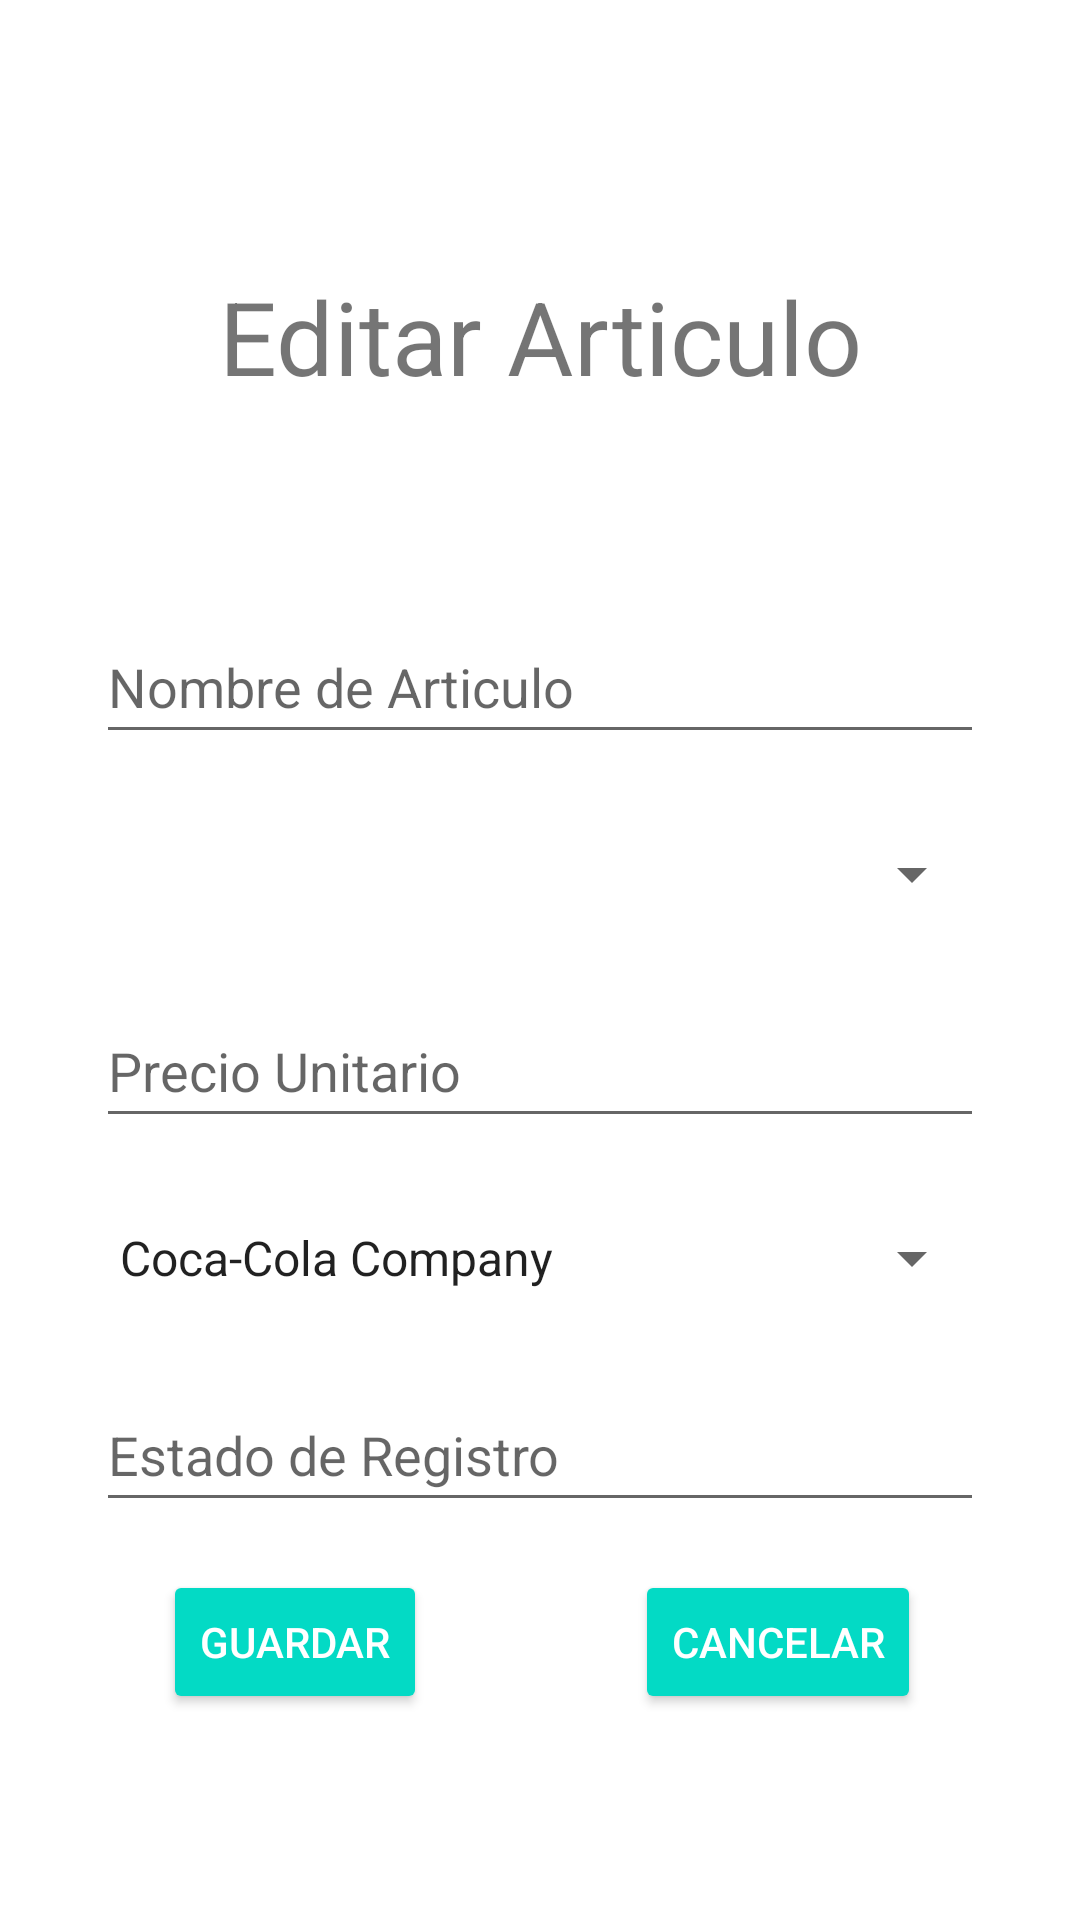

Layout XML and referenced resources for this Android screen:
<!-- AndroidManifest.xml: application theme Theme.NegociosElectronicos -->
<!-- res/layout/activity_articulo_edit.xml -->
<?xml version="1.0" encoding="utf-8"?>
<androidx.constraintlayout.widget.ConstraintLayout xmlns:android="http://schemas.android.com/apk/res/android"
    xmlns:app="http://schemas.android.com/apk/res-auto"
    xmlns:tools="http://schemas.android.com/tools"
    android:layout_width="match_parent"
    android:layout_height="match_parent"
    tools:context=".ArticuloEditActivity">

    <TextView
        android:id="@+id/textView"
        android:layout_width="wrap_content"
        android:layout_height="wrap_content"
        android:text="Editar Articulo"
        android:textSize="34sp"
        app:layout_constraintBottom_toBottomOf="parent"
        app:layout_constraintEnd_toEndOf="parent"
        app:layout_constraintStart_toStartOf="parent"
        app:layout_constraintTop_toTopOf="parent"
        app:layout_constraintVertical_bias="0.15" />

    <EditText
        android:id="@+id/etNombre"
        android:layout_width="match_parent"
        android:layout_height="wrap_content"
        android:layout_marginStart="@dimen/form_both"
        android:layout_marginEnd="@dimen/form_both"
        android:hint="Nombre de Articulo"
        android:inputType="textPersonName"
        android:minHeight="48dp"
        app:layout_constraintBottom_toBottomOf="parent"
        app:layout_constraintEnd_toEndOf="parent"
        app:layout_constraintStart_toStartOf="parent"
        app:layout_constraintTop_toBottomOf="@+id/textView"
        app:layout_constraintVertical_bias="0.15" />

    <Spinner
        android:id="@+id/spinMarca"
        android:layout_width="match_parent"
        android:layout_height="wrap_content"
        android:layout_marginStart="@dimen/form_both"
        android:layout_marginTop="@dimen/form_separator"
        android:layout_marginEnd="@dimen/form_both"
        android:minHeight="48dp"
        android:spinnerMode="dropdown"
        app:layout_constraintEnd_toEndOf="parent"
        app:layout_constraintStart_toStartOf="parent"
        app:layout_constraintTop_toBottomOf="@+id/etNombre" />

    <EditText
        android:id="@+id/etPrecioUnitario"
        android:layout_width="match_parent"
        android:layout_height="wrap_content"
        android:layout_marginStart="@dimen/form_both"
        android:layout_marginTop="@dimen/form_separator"
        android:layout_marginEnd="@dimen/form_both"
        android:hint="Precio Unitario"
        android:inputType="number|numberDecimal"
        android:minHeight="48dp"
        app:layout_constraintEnd_toEndOf="parent"
        app:layout_constraintStart_toStartOf="parent"
        app:layout_constraintTop_toBottomOf="@+id/spinMarca" />

    <Spinner
        android:id="@+id/spinMedida"
        android:layout_width="match_parent"
        android:layout_height="wrap_content"
        android:layout_marginStart="@dimen/form_both"
        android:layout_marginTop="@dimen/form_separator"
        android:layout_marginEnd="@dimen/form_both"
        android:entries="@array/marcas_array"
        android:minHeight="48dp"
        android:spinnerMode="dropdown"
        app:layout_constraintEnd_toEndOf="parent"
        app:layout_constraintHorizontal_bias="1.0"
        app:layout_constraintStart_toStartOf="parent"
        app:layout_constraintTop_toBottomOf="@+id/etPrecioUnitario" />

    <EditText
        android:id="@+id/etEstado"
        android:layout_width="match_parent"
        android:layout_height="wrap_content"
        android:layout_marginStart="@dimen/form_both"
        android:layout_marginTop="@dimen/form_separator"
        android:layout_marginEnd="@dimen/form_both"
        android:editable="false"
        android:hint="Estado de Registro"
        android:inputType="none"
        android:minHeight="48dp"
        app:layout_constraintEnd_toEndOf="parent"
        app:layout_constraintStart_toStartOf="parent"
        app:layout_constraintTop_toBottomOf="@+id/spinMedida" />

    <Button
        android:id="@+id/btnGuardar"
        style="@style/Widget.AppCompat.Button.Colored"
        android:layout_width="wrap_content"
        android:layout_height="wrap_content"
        android:layout_marginTop="@dimen/form_separator"
        android:text="Guardar"
        app:layout_constraintEnd_toEndOf="parent"
        app:layout_constraintHorizontal_bias="0.2"
        app:layout_constraintStart_toStartOf="parent"
        app:layout_constraintTop_toBottomOf="@+id/etEstado" />

    <Button
        android:id="@+id/btnCancelar"
        style="@style/Widget.AppCompat.Button.Colored"
        android:layout_width="wrap_content"
        android:layout_height="wrap_content"
        android:layout_marginTop="@dimen/form_separator"
        android:text="Cancelar"
        app:layout_constraintEnd_toEndOf="parent"
        app:layout_constraintHorizontal_bias="0.8"
        app:layout_constraintStart_toStartOf="parent"
        app:layout_constraintTop_toBottomOf="@+id/etEstado" />

</androidx.constraintlayout.widget.ConstraintLayout>
<!-- resources referenced by this layout -->
<resources>
  <string-array name="marcas_array">
          <item>Coca-Cola Company</item>
          <item>Pepsico</item>
          <item>Ind. San Miguel</item>
          <item>Huawei</item>
      </string-array>
  <dimen name="form_both">32dp</dimen>
  <dimen name="form_separator">16dp</dimen>
  <style name="Theme.NegociosElectronicos" parent="Theme.MaterialComponents.DayNight.DarkActionBar">
          
          <item name="colorPrimary">@color/green_500</item>
          <item name="colorPrimaryVariant">@color/green_700</item>
          <item name="colorOnPrimary">@color/white</item>
          
          <item name="colorSecondary">@color/teal_200</item>
          <item name="colorSecondaryVariant">@color/teal_700</item>
          <item name="colorOnSecondary">@color/black</item>
          
          <item name="android:statusBarColor">?attr/colorPrimaryVariant</item>
          
      </style>
  <color name="green_500">#4caf50</color>
  <color name="green_700">#087f23</color>
  <color name="white">#FFFFFFFF</color>
  <color name="teal_200">#FF03DAC5</color>
  <color name="teal_700">#FF018786</color>
  <color name="black">#FF000000</color>
</resources>
